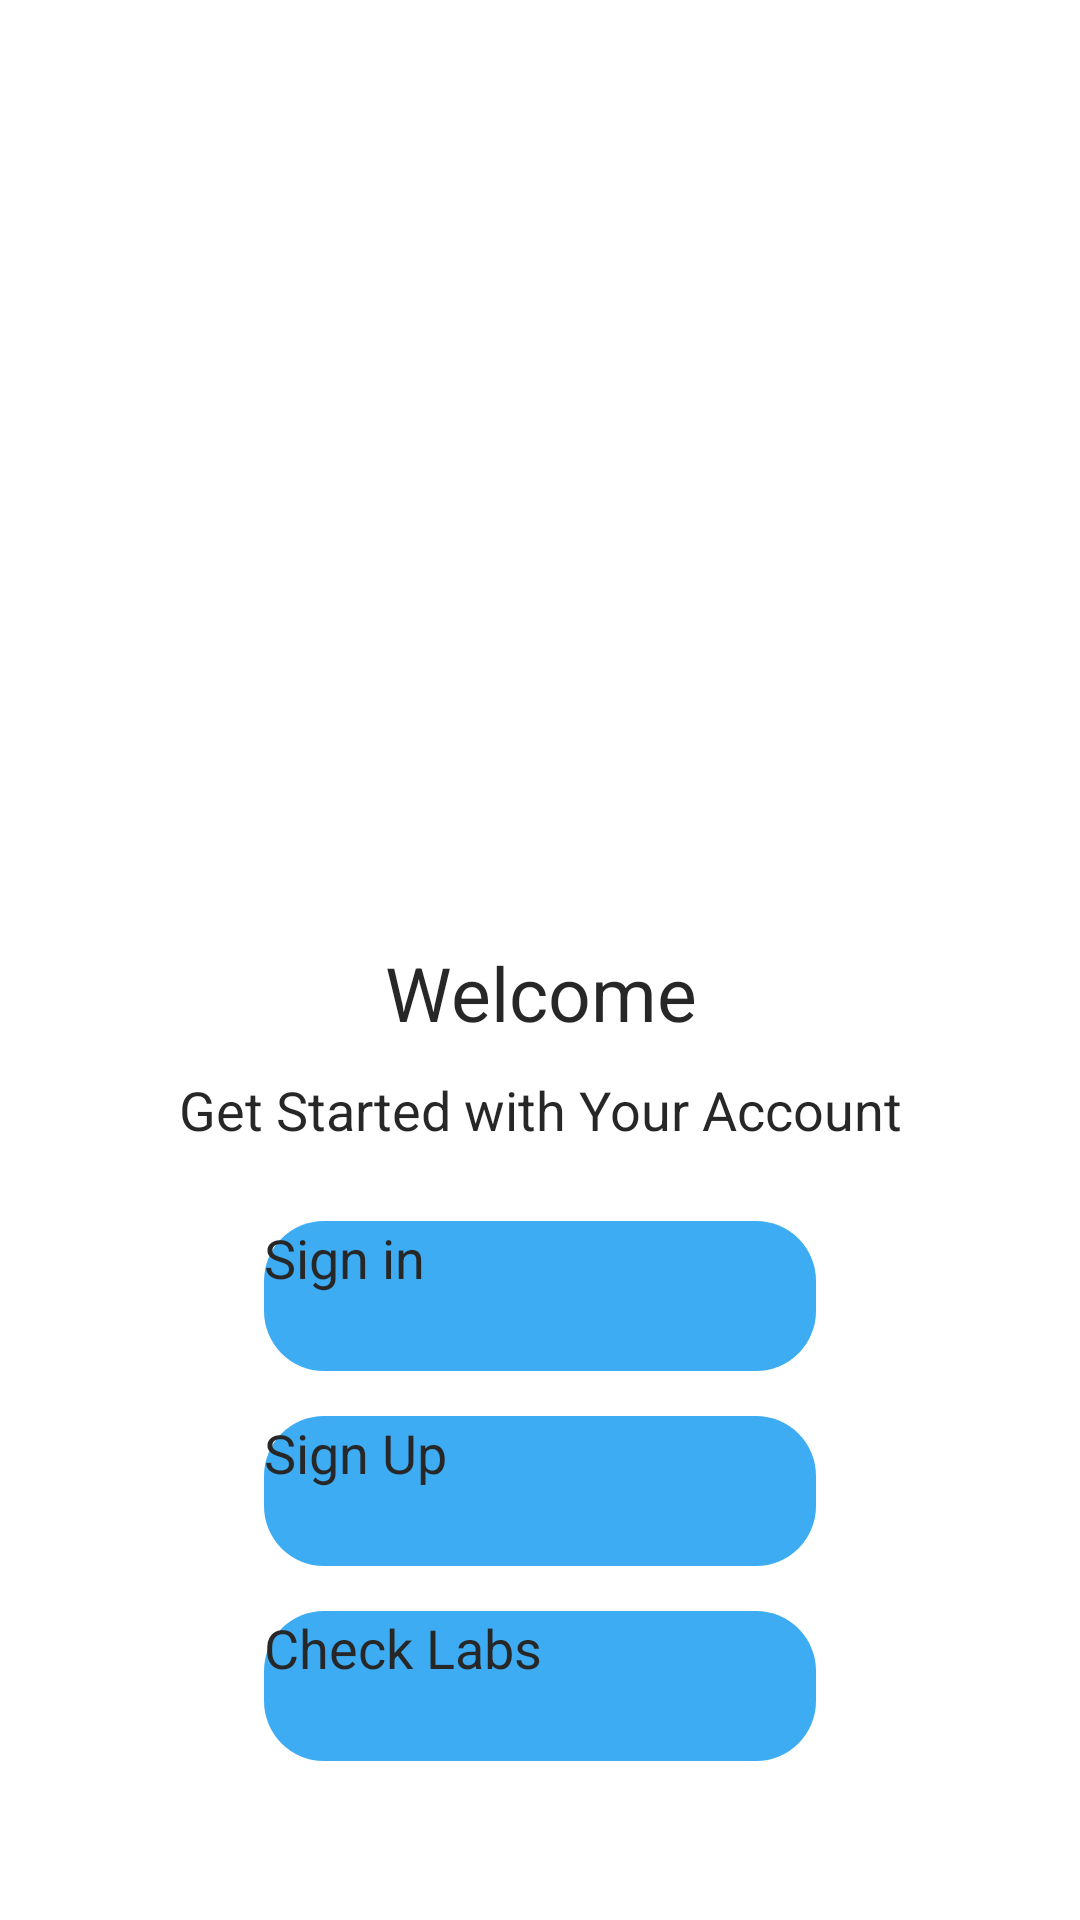

This screen was rendered from an Android layout file. Write that file and the resources it references.
<!-- AndroidManifest.xml: application theme Theme.Medilab -->
<!-- res/layout/activity_main.xml -->
<?xml version="1.0" encoding="utf-8"?>
<androidx.coordinatorlayout.widget.CoordinatorLayout
    xmlns:android="http://schemas.android.com/apk/res/android"
    xmlns:app="http://schemas.android.com/apk/res-auto"
    xmlns:tools="http://schemas.android.com/tools"
    android:layout_width="match_parent"
    android:layout_height="match_parent"
    android:background="@drawable/s1"
    tools:context=".MainActivity">

    <TextView
        android:layout_width="wrap_content"
        android:layout_height="wrap_content"
        android:text="MediLab"
        android:textSize="50sp"
        android:layout_gravity="center"
        android:textColor="@color/white"
        android:textStyle="bold"
        android:layout_marginBottom="100dp"/>











    <FrameLayout
        android:id="@+id/bottom_sheet"
        android:layout_width="match_parent"
        android:layout_height="350dp"
        android:background="@drawable/rounded_bottom_sheet"
        android:alpha="0.85"
        app:layout_behavior="com.google.android.material.bottomsheet.BottomSheetBehavior">

        <LinearLayout
            android:layout_width="match_parent"
            android:layout_height="match_parent"
            android:padding="18dp"
            android:orientation="vertical">

            <TextView
                android:layout_width="match_parent"
                android:layout_height="wrap_content"
                android:text="Welcome"
                android:textAlignment="center"
                android:textSize="25sp"
                android:textColor="@color/black"
                android:layout_marginTop="6dp"/>

            <TextView
                android:layout_width="match_parent"
                android:layout_height="wrap_content"
                android:text="Get Started with Your Account"
                android:textAlignment="center"
                android:textSize="18sp"
                android:textColor="@color/black"
                android:layout_marginTop="10dp"/>

            <Button
                android:id="@+id/signin_button"
                android:layout_width="match_parent"
                android:layout_height="50dp"
                android:background="@drawable/button_bottom_sheet"
                android:text="Sign in"
                android:textAllCaps="false"
                android:textSize="18sp"
                android:layout_marginTop="25dp"
                android:layout_marginLeft="70dp"
                android:layout_marginRight="70dp"/>

            <Button
                android:id="@+id/signup"
                android:layout_width="match_parent"
                android:layout_height="50dp"
                android:background="@drawable/button_bottom_sheet"
                android:text="Sign Up"
                android:textAllCaps="false"
                android:textSize="18sp"
                android:layout_marginTop="15dp"
                android:layout_marginLeft="70dp"
                android:layout_marginRight="70dp"/>

            <Button
                android:id="@+id/home"
                android:layout_width="match_parent"
                android:layout_height="50dp"
                android:textAllCaps="false"
                android:background="@drawable/button_bottom_sheet"
                android:text="Check Labs"
                android:textSize="18sp"
                android:layout_marginTop="15dp"
                android:layout_marginLeft="70dp"
                android:layout_marginRight="70dp"/>

        </LinearLayout>

    </FrameLayout>



</androidx.coordinatorlayout.widget.CoordinatorLayout>
<!-- resources referenced by this layout -->
<resources>
  <color name="black">#FF000000</color>
  <color name="white">#FFFFFFFF</color>
  <!-- drawable button_bottom_sheet (drawable) -->
  <?xml version="1.0" encoding="utf-8"?>
  <shape xmlns:android="http://schemas.android.com/apk/res/android">
          <solid
              android:color="@color/blue"/>
  
          <corners
              android:radius="20dp"/>
  </shape>
  <style name="Theme.Medilab" parent="Theme.MaterialComponents.DayNight.NoActionBar">
          
          <item name="colorPrimary">@color/blue</item>
          <item name="colorPrimaryVariant">@color/blue</item>
          <item name="colorOnPrimary">@color/white</item>
          
          <item name="colorSecondary">@color/teal_200</item>
          <item name="colorSecondaryVariant">@color/teal_700</item>
          <item name="colorOnSecondary">@color/black</item>
          
          <item name="android:statusBarColor">?attr/colorPrimaryVariant</item>
          
      </style>
  <color name="blue">#1a9df1</color>
  <color name="teal_200">#FF03DAC5</color>
  <color name="teal_700">#FF018786</color>
</resources>
